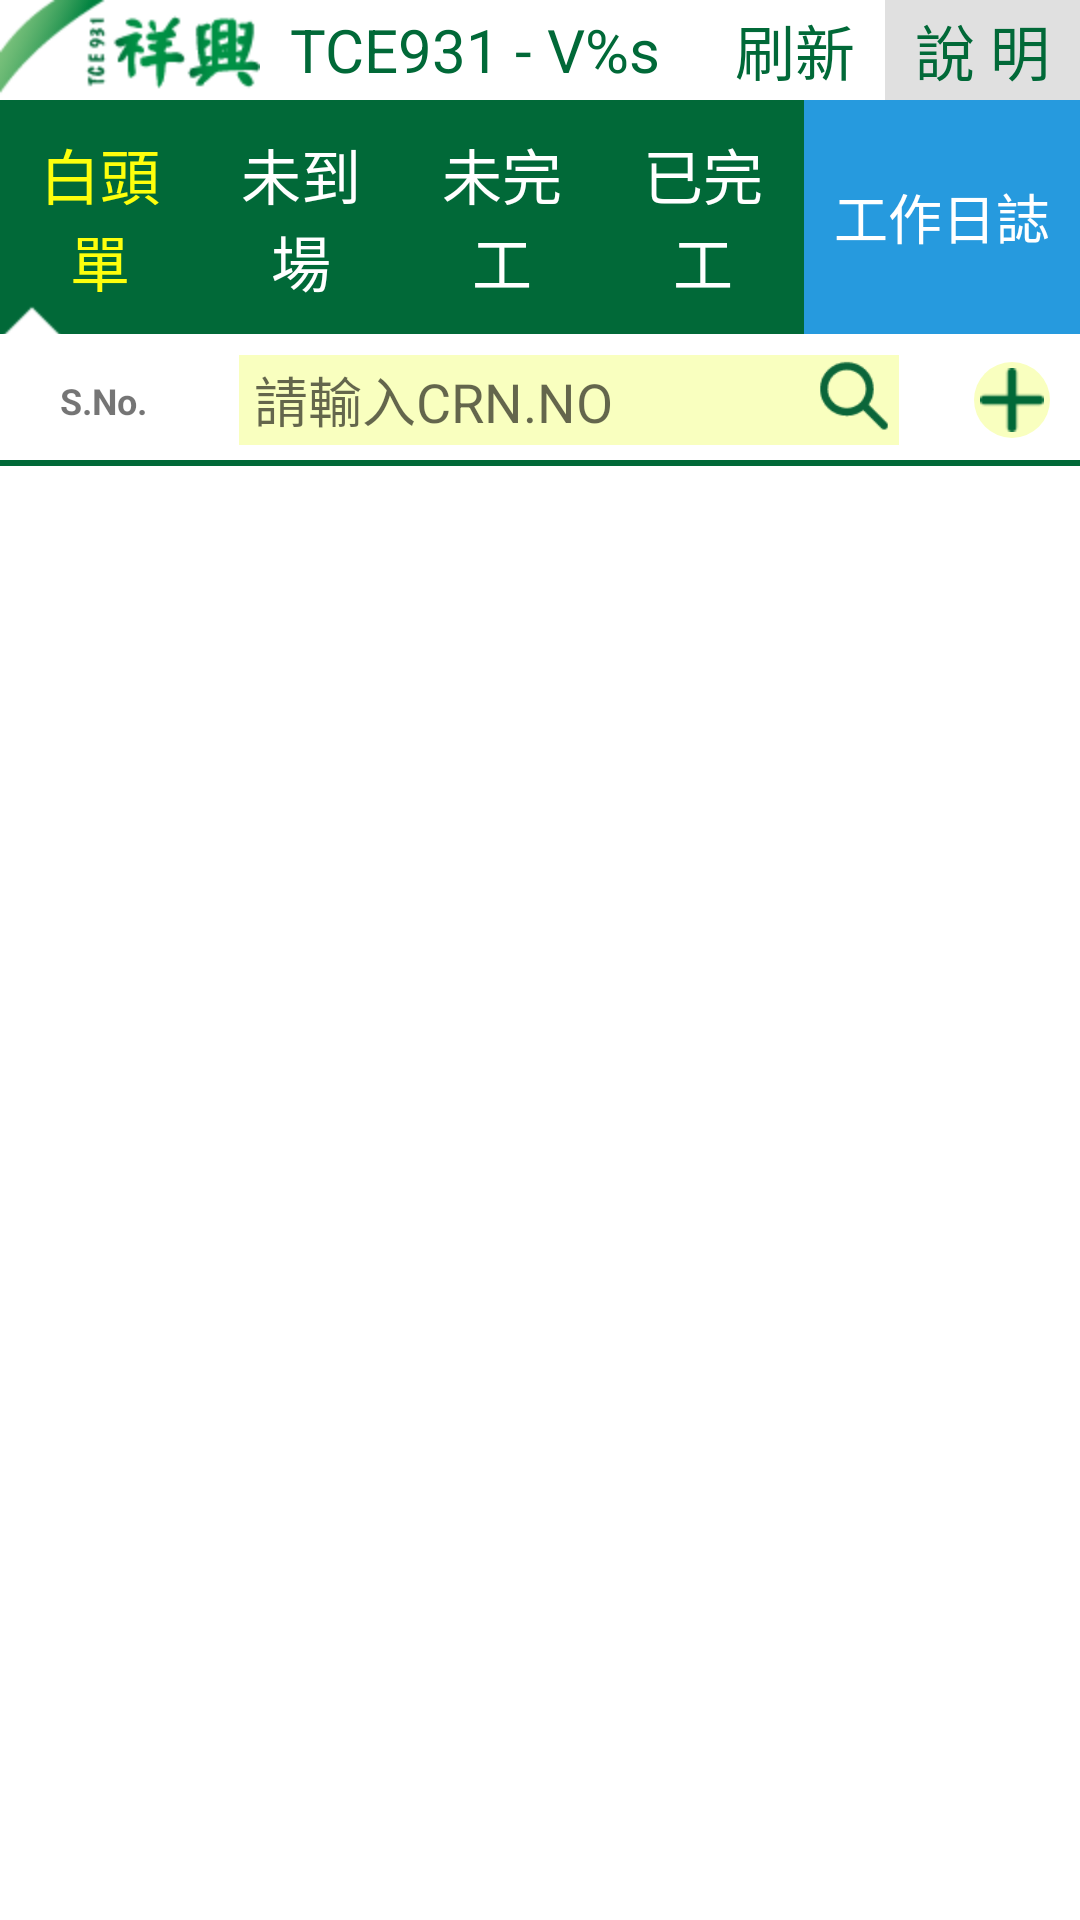

Here is an Android app screen rendered from its layout file. Give the layout XML and the strings, colors and styles it references.
<!-- AndroidManifest.xml: application theme AppTheme -->
<!-- res/layout/activity_main.xml -->
<?xml version="1.0" encoding="utf-8"?>
<LinearLayout xmlns:android="http://schemas.android.com/apk/res/android"
    android:id="@+id/activity_main"
    android:layout_width="match_parent"
    android:layout_height="match_parent"
    android:background="@color/white"
    android:gravity="center_horizontal"
    android:orientation="vertical">

    <LinearLayout
        android:layout_width="match_parent"
        android:layout_height="wrap_content"
        android:background="@color/white"
        android:fitsSystemWindows="true"
        android:gravity="center"
        android:orientation="horizontal">


        <ImageView
            android:id="@+id/iv_logo"
            android:layout_width="wrap_content"
            android:layout_height="wrap_content"
            android:src="@drawable/ic_logo931" />

        <TextView
            android:id="@+id/title_tv"
            android:layout_width="wrap_content"
            android:layout_height="wrap_content"
            android:layout_marginLeft="10dp"
            android:layout_weight="1"
            android:text="@string/title"
            android:textColor="@color/blue"
            android:textSize="20sp" />


        <TextView
            android:id="@+id/tv_refresh"
            android:layout_width="wrap_content"
            android:layout_height="match_parent"
            android:gravity="center"
            android:paddingLeft="10dp"
            android:paddingRight="10dp"
            android:text="刷新"
            android:textColor="@color/blue"
            android:textSize="20sp" />

        <TextView
            android:id="@+id/tv_explain"
            android:layout_width="wrap_content"
            android:layout_height="match_parent"
            android:background="@color/gray2"
            android:gravity="center"
            android:paddingLeft="10dp"
            android:paddingRight="10dp"
            android:text="說 明"
            android:textColor="@color/blue"
            android:textSize="20sp" />

    </LinearLayout>

    <FrameLayout
        android:layout_width="match_parent"
        android:layout_height="wrap_content">

        <RadioGroup
            android:id="@+id/radio_group"
            android:layout_width="match_parent"
            android:layout_height="wrap_content"
            android:layout_marginBottom="2dp"
            android:orientation="horizontal">

            <RadioButton
                android:id="@+id/radio_white_head"
                style="@style/radio_btn"
                android:layout_weight="1.0"
                android:checked="true"
                android:padding="10dp"
                android:text="白頭單" />

            <RadioButton
                android:id="@+id/radio_not_go"
                style="@style/radio_btn"
                android:layout_weight="1.0"
                android:padding="10dp"
                android:text="未到場" />

            <RadioButton
                android:id="@+id/radio_not_complete"
                style="@style/radio_btn"
                android:layout_weight="1.0"
                android:padding="10dp"
                android:text="未完工" />

            <RadioButton
                android:id="@+id/radio_complete"
                style="@style/radio_btn"
                android:layout_weight="1.0"
                android:padding="10dp"
                android:text="已完工" />

            <RadioButton
                android:id="@+id/radio_log"
                style="@style/radio_btn_log"
                android:layout_width="wrap_content"
                android:layout_height="match_parent"
                android:padding="10dp"
                android:text="工作日誌" />

        </RadioGroup>

        <ImageView
            android:id="@+id/iv_arrow"
            android:layout_width="wrap_content"
            android:layout_height="wrap_content"
            android:layout_gravity="bottom"
            android:adjustViewBounds="true"
            android:scaleType="matrix"
            android:src="@drawable/ic_arrow" />
    </FrameLayout>


    <LinearLayout
        android:layout_width="match_parent"
        android:layout_height="40dp"
        android:gravity="center_vertical"
        android:orientation="horizontal">

        <LinearLayout
            android:id="@+id/layout_sn"
            android:layout_width="0dp"
            android:layout_height="wrap_content"
            android:layout_marginLeft="20dp"
            android:layout_weight="1"
            android:orientation="horizontal">

            <TextView
                android:layout_width="wrap_content"
                android:layout_height="wrap_content"
                android:text="S.No."
                android:textSize="12sp"
                android:textStyle="bold" />

            <TextView
                android:id="@+id/tv_sn"
                android:layout_width="wrap_content"
                android:layout_height="wrap_content"
                android:layout_marginLeft="5dp"
                android:textSize="13sp" />

            <TextView
                android:id="@+id/tv_count"
                android:layout_width="wrap_content"
                android:layout_height="wrap_content"
                android:layout_marginLeft="15dp"
                android:textSize="13sp" />

        </LinearLayout>


        <TextView
            android:id="@+id/tv_match"
            android:layout_width="wrap_content"
            android:layout_height="wrap_content"
            android:background="@color/colorPrimary"
            android:padding="5dp"
            android:singleLine="true"
            android:text="@string/pair_white_head"
            android:textColor="@color/yellow"
            android:textSize="16sp"
            android:textStyle="bold"
            android:visibility="gone" />

        <LinearLayout
            android:id="@+id/layout_crn"
            android:layout_width="0dp"
            android:layout_height="wrap_content"
            android:layout_marginLeft="10dp"
            android:layout_weight="1"
            android:orientation="horizontal"
            android:visibility="gone">

            <TextView
                android:layout_width="wrap_content"
                android:layout_height="wrap_content"
                android:text="CRN.No."
                android:textSize="12sp"
                android:textStyle="bold" />

            <TextView
                android:id="@+id/tv_crn"
                android:layout_width="wrap_content"
                android:layout_height="wrap_content"
                android:layout_marginLeft="5dp"
                android:textSize="13sp" />
        </LinearLayout>

        <LinearLayout
            android:id="@+id/layout_address"
            android:layout_width="0dp"
            android:layout_height="wrap_content"
            android:layout_marginLeft="10dp"
            android:layout_weight="1"
            android:orientation="horizontal"
            android:visibility="gone">

            <TextView
                android:layout_width="wrap_content"
                android:layout_height="wrap_content"
                android:text="中文地址"
                android:textSize="12sp"
                android:textStyle="bold" />

            <TextView
                android:id="@+id/tv_address"
                android:layout_width="wrap_content"
                android:layout_height="wrap_content"
                android:layout_marginLeft="5dp"
                android:singleLine="true"
                android:textSize="13sp" />
        </LinearLayout>

        <LinearLayout
            android:id="@+id/layout_search"
            android:layout_width="wrap_content"
            android:layout_height="wrap_content"
            android:layout_marginLeft="20dp"
            android:layout_marginRight="20dp"
            android:background="@color/yellow2"
            android:gravity="center_vertical"
            android:orientation="horizontal">
            <EditText
                android:id="@+id/edit_search"
                android:layout_width="180dp"
                android:layout_height="wrap_content"
                android:background="@null"
                android:gravity="center_vertical"
                android:hint="@string/search_hint"
                android:imeOptions="flagNoExtractUi|flagNoFullscreen|actionSearch"
                android:inputType="number"
                android:paddingLeft="5dp"
                android:singleLine="true"
                android:textSize="18sp" />

            <ImageView
                android:id="@+id/iv_search"
                android:layout_width="30dp"
                android:layout_height="30dp"
                android:layout_marginLeft="10dp"
                android:src="@drawable/ic_search" />
        </LinearLayout>

        <ImageView
            android:id="@+id/iv_add"
            android:layout_width="wrap_content"
            android:layout_height="wrap_content"
            android:layout_marginLeft="5dp"
            android:layout_marginRight="10dp"
            android:background="@drawable/bg_add"
            android:gravity="center"
            android:padding="2dp"
            android:src="@drawable/ic_add" />
    </LinearLayout>
    <View
        android:layout_width="match_parent"
        android:layout_height="2dp"
        android:background="@color/blue" />
    <FrameLayout
        android:id="@+id/content_layout"
        android:layout_width="match_parent"
        android:layout_height="match_parent"/>
</LinearLayout>
<!-- resources referenced by this layout -->
<resources>
  <color name="blue">#016938</color>
  <color name="colorPrimary">#016938</color>
  <color name="gray2">#E0E0E0</color>
  <color name="white">#ffffff</color>
  <color name="yellow">#FDFF0C</color>
  <color name="yellow2">#f9ffbf</color>
  <!-- drawable bg_add (drawable) -->
  <?xml version="1.0" encoding="utf-8"?>
  <shape xmlns:android="http://schemas.android.com/apk/res/android">
      <solid android:color="@color/yellow2" />
      <corners android:radius="180dp" />
  </shape>
  <!-- drawable ic_add: png bitmap (drawable-hdpi, 276 bytes) -->
  <!-- drawable ic_arrow: png bitmap (drawable-hdpi, 2894 bytes) -->
  <!-- drawable ic_logo931: png bitmap (drawable-hdpi, 3510 bytes) -->
  <!-- drawable ic_search: png bitmap (drawable-hdpi, 1302 bytes) -->
  <string name="pair_white_head">配對 - CRN、白頭單</string>
  <string name="search_hint">請輸入CRN.NO</string>
  <string name="title">TCE931 - V%s</string>
  <style name="radio_btn">
          <item name="android:layout_width">match_parent</item>
          <item name="android:layout_height">match_parent</item>
          <item name="android:button">@null</item>
          <item name="android:gravity">center</item>
          <item name="android:background">@drawable/main_radio_selector</item>
          <item name="android:textColor">@drawable/main_radio_text_selector</item>
          <item name="android:textSize">20sp</item>
      </style>
  <style name="radio_btn_log">
          <item name="android:layout_width">match_parent</item>
          <item name="android:layout_height">match_parent</item>
          <item name="android:button">@null</item>
          <item name="android:gravity">center</item>
          <item name="android:background">@color/blue2</item>
          <item name="android:textColor">@drawable/main_radio_text_selector</item>
          <item name="android:textSize">18sp</item>
      </style>
  <style name="AppTheme" parent="Theme.AppCompat.Light.NoActionBar">
          
          <item name="colorPrimary">@color/colorPrimary</item>
          <item name="colorPrimaryDark">@color/colorPrimaryDark</item>
          <item name="colorAccent">@color/colorAccent</item>
          
          <item name="colorControlNormal">@color/white</item>
          
          <item name="colorControlActivated">@color/white</item>
      </style>
  <!-- drawable main_radio_selector (drawable) -->
  <?xml version="1.0" encoding="utf-8"?>
  <selector xmlns:android="http://schemas.android.com/apk/res/android">
  <item android:state_checked="false">
      <shape>
          <solid android:color="@color/blue"/>
      </shape>
  </item>
      <item android:state_checked="true">
          <shape>
              <solid android:color="@color/blue"/>
          </shape>
      </item>
  </selector>
  <!-- drawable main_radio_text_selector (drawable) -->
  <?xml version="1.0" encoding="utf-8"?>
  <selector xmlns:android="http://schemas.android.com/apk/res/android">
  
      <item android:state_checked="false" android:color="@color/white">
      </item>
      <item android:state_checked="true" android:color="@color/yellow">
      </item>
  </selector>
  <color name="blue2">#269ADE</color>
  <color name="colorPrimaryDark">#016938</color>
  <color name="colorAccent">#016938</color>
</resources>
